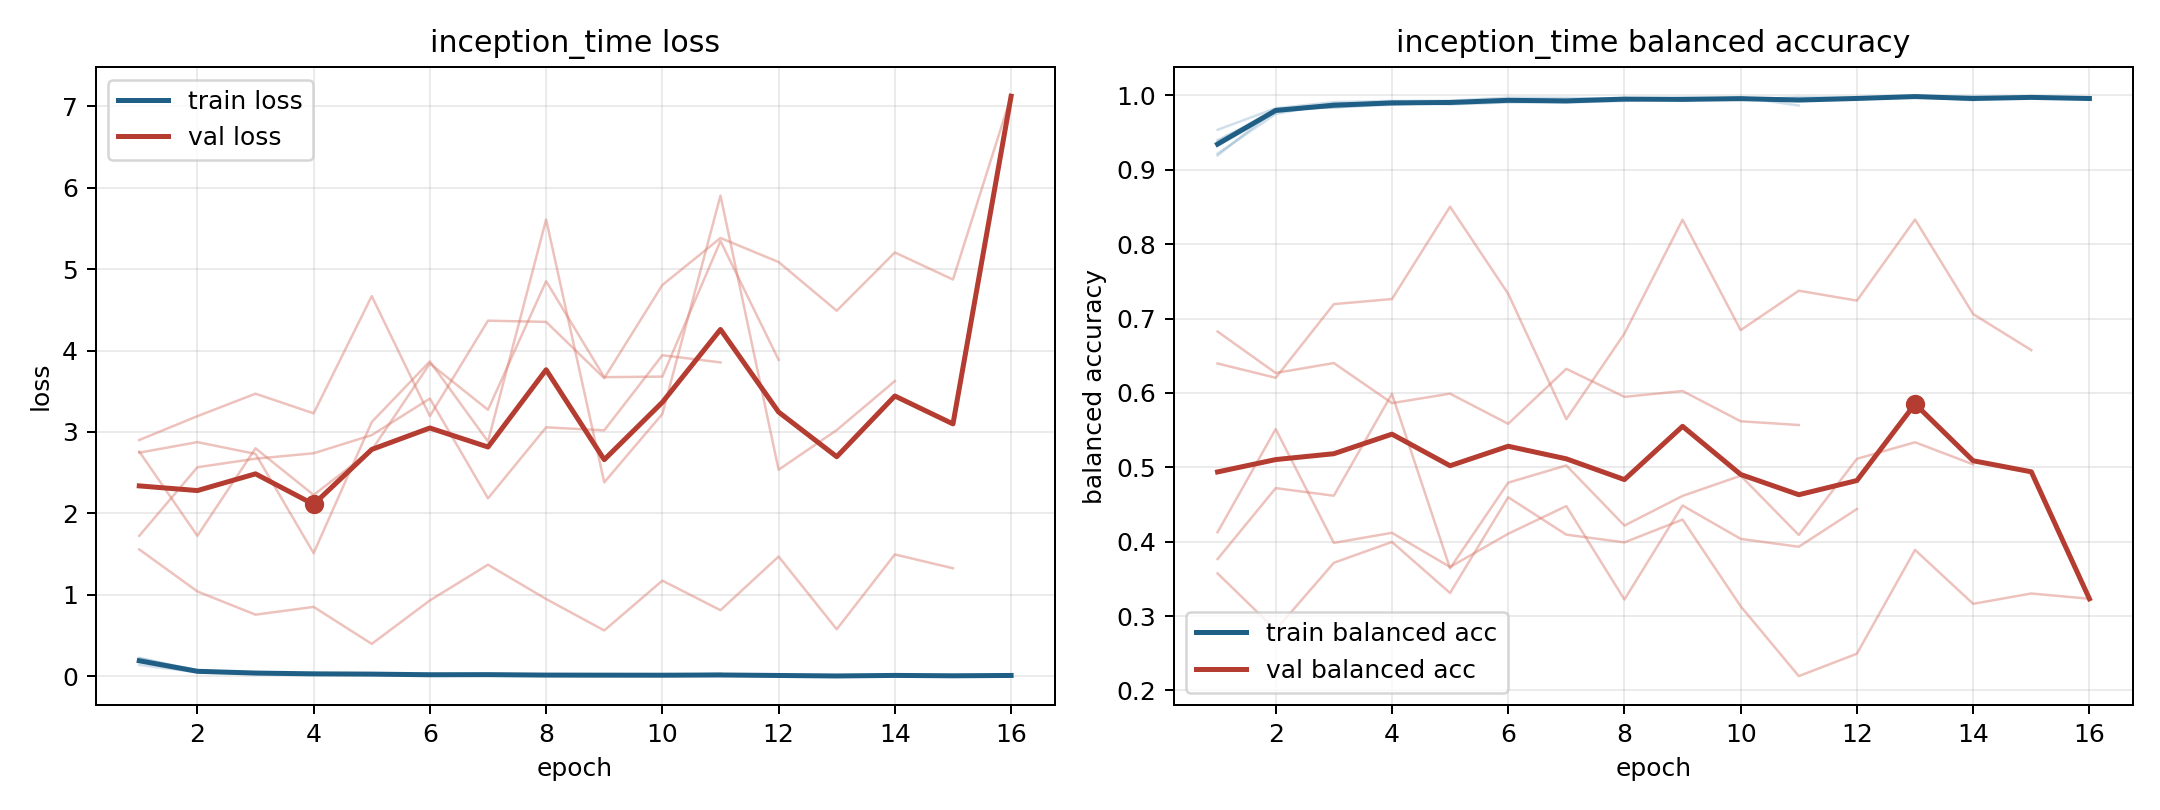

The file beside this chart, header and first rows:
model, fold, epoch, train_loss, train_balanced_accuracy, val_loss, val_balanced_accuracy
inception_time, 1, 1, 0.1418, 0.9537, 2.902, 0.3574
inception_time, 1, 2, 0.05122, 0.9826, 3.194, 0.2814
inception_time, 1, 3, 0.03122, 0.9909, 3.47, 0.3716
inception_time, 1, 4, 0.0259, 0.9925, 3.229, 0.3996
inception_time, 1, 5, 0.02002, 0.9928, 4.668, 0.3311
inception_time, 1, 6, 0.01062, 0.9969, 3.196, 0.4598
inception_time, 1, 7, 0.01114, 0.9967, 4.366, 0.4095
inception_time, 1, 8, 0.01597, 0.9953, 4.351, 0.3991
inception_time, 1, 9, 0.01275, 0.996, 3.661, 0.4298
inception_time, 1, 10, 0.02067, 0.9937, 4.804, 0.3131
inception_time, 1, 11, 0.007822, 0.9977, 5.381, 0.2193
inception_time, 1, 12, 0.008077, 0.9968, 5.086, 0.2495
inception_time, 1, 13, 0.008223, 0.9982, 4.488, 0.3889
inception_time, 1, 14, 0.00449, 0.9988, 5.203, 0.3165
inception_time, 1, 15, 0.007162, 0.9978, 4.871, 0.3304
inception_time, 1, 16, 0.01241, 0.9957, 7.121, 0.3233
inception_time, 2, 1, 0.2227, 0.9216, 1.726, 0.6825
inception_time, 2, 2, 0.07779, 0.975, 2.567, 0.6268
inception_time, 2, 3, 0.03853, 0.9894, 2.672, 0.6401
inception_time, 2, 4, 0.03778, 0.9881, 2.739, 0.5863
inception_time, 2, 5, 0.0333, 0.9895, 2.962, 0.599
inception_time, 2, 6, 0.02431, 0.9925, 3.41, 0.5585
inception_time, 2, 7, 0.02356, 0.992, 2.186, 0.6323
inception_time, 2, 8, 0.01343, 0.9965, 3.057, 0.5947
inception_time, 2, 9, 0.02264, 0.9929, 3.021, 0.6025
inception_time, 2, 10, 0.01076, 0.9976, 3.942, 0.5619
inception_time, 2, 11, 0.03788, 0.9863, 3.854, 0.5568
inception_time, 3, 1, 0.1831, 0.9399, 2.746, 0.3767
inception_time, 3, 2, 0.06694, 0.978, 2.876, 0.472
inception_time, 3, 3, 0.04508, 0.9859, 2.731, 0.4618
inception_time, 3, 4, 0.02561, 0.9918, 1.513, 0.5987
inception_time, 3, 5, 0.03654, 0.9878, 3.122, 0.3642
inception_time, 3, 6, 0.0299, 0.9905, 3.866, 0.4793
inception_time, 3, 7, 0.02617, 0.991, 2.884, 0.5025
inception_time, 3, 8, 0.01588, 0.9949, 5.608, 0.4216
inception_time, 3, 9, 0.01523, 0.9936, 2.382, 0.4616
inception_time, 3, 10, 0.02031, 0.995, 3.222, 0.4887
inception_time, 3, 11, 0.01893, 0.9935, 5.901, 0.409
inception_time, 3, 12, 0.01303, 0.9957, 2.537, 0.5114
inception_time, 3, 13, 0.00478, 0.9986, 3.023, 0.5337
inception_time, 3, 14, 0.01843, 0.9934, 3.625, 0.5039
inception_time, 4, 1, 0.2284, 0.9191, 1.559, 0.6396
inception_time, 4, 2, 0.06313, 0.9813, 1.044, 0.6203
inception_time, 4, 3, 0.04879, 0.9838, 0.7584, 0.7193
inception_time, 4, 4, 0.03863, 0.9874, 0.8537, 0.7262
inception_time, 4, 5, 0.02609, 0.9908, 0.3999, 0.8503
inception_time, 4, 6, 0.02297, 0.9928, 0.9333, 0.7333
inception_time, 4, 7, 0.03, 0.9903, 1.372, 0.5647
inception_time, 4, 8, 0.02465, 0.9926, 0.9507, 0.6797
inception_time, 4, 9, 0.01208, 0.9967, 0.5646, 0.8328
inception_time, 4, 10, 0.01204, 0.9963, 1.176, 0.6844
inception_time, 4, 11, 0.01424, 0.9948, 0.8133, 0.7374
inception_time, 4, 12, 0.01236, 0.9961, 1.472, 0.7241
inception_time, 4, 13, 0.005714, 0.9982, 0.5793, 0.8331
inception_time, 4, 14, 0.01561, 0.995, 1.497, 0.706
inception_time, 4, 15, 0.009533, 0.9967, 1.328, 0.6575
inception_time, 5, 1, 0.1876, 0.9376, 2.76, 0.4127
inception_time, 5, 2, 0.05801, 0.9815, 1.726, 0.5514
inception_time, 5, 3, 0.04552, 0.9836, 2.8, 0.3984
inception_time, 5, 4, 0.03321, 0.9893, 2.227, 0.4119
... 8 more rows
